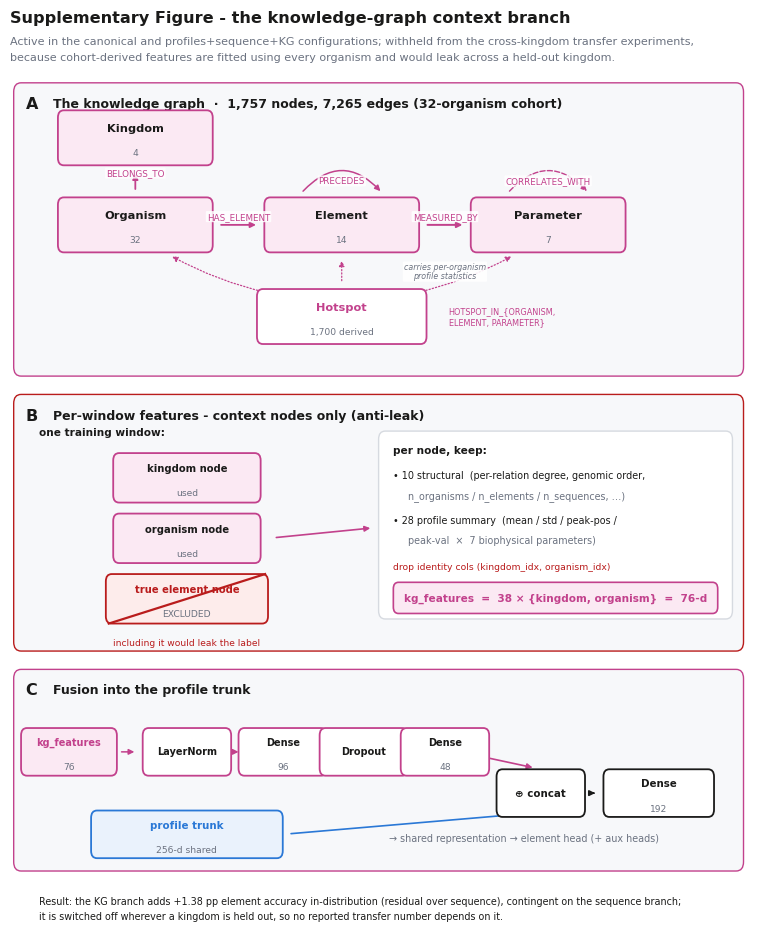

Generate this figure with matplotlib: (Note: this script raises an exception after producing the figure.)
#!/usr/bin/env python3
"""
Supplementary Figure - the biophysical knowledge graph and its context branch.

Shows (A) the KG schema with real counts for the 32-organism cohort
(knowledge_graph_reprofiled_32/kg_stats.json), (B) the context-only feature
extraction that deliberately excludes the true element node (anti-leak), and
(C) how the resulting 76-d vector fuses into the profile trunk.

All numbers are READ FROM THE ARTEFACTS:
  - node/edge counts: knowledge_graph_reprofiled_32/kg_stats.json
  - branch shape/feature_dim: train_taxonomy_multitask.py:1804-1861, 2478-2488
    and the ablation_both run_config (kg feature_dim = 76).

COLOUR CONTRACT (paper-wide): blue = profiles/trunk, magenta = knowledge graph,
red = leakage / caveat.

  python figures/figS_knowledge_graph.py
  -> figures/figS_knowledge_graph.{pdf,png}
"""
import matplotlib
matplotlib.use("Agg")
import matplotlib.pyplot as plt
from matplotlib.patches import FancyBboxPatch

BIO, KG, RED = "#2a78d6", "#c2418c", "#b91c1c"
INK, MUTED, RULE = "#1a1a19", "#6b7280", "#d6dae0"
KTINT, RTINT, PANEL, BTINT = "#fbe9f3", "#fdeceb", "#f7f8fa", "#eaf2fc"

plt.rcParams.update({
    "font.family": "sans-serif", "font.sans-serif": ["DejaVu Sans"],
    "font.size": 9, "pdf.fonttype": 42, "ps.fonttype": 42,
})

fig = plt.figure(figsize=(7.6, 9.4))
ax = fig.add_axes([0.015, 0.01, 0.97, 0.975])
ax.set_xlim(0, 100); ax.set_ylim(0, 100); ax.axis("off")


def box(x, y, w, h, fc="white", ec=RULE, lw=1.0, z=2, r=0.9):
    ax.add_patch(FancyBboxPatch((x, y), w, h, boxstyle=f"round,pad=0,rounding_size={r}",
                                fc=fc, ec=ec, lw=lw, zorder=z))


def node(cx, cy, w, h, label, sub, fc, ec, tcol=INK, fs=8.2):
    box(cx - w / 2, cy - h / 2, w, h, fc=fc, ec=ec, lw=1.3, z=4, r=0.8)
    ax.text(cx, cy + (1.0 if sub else 0), label, ha="center", va="center",
            fontsize=fs, fontweight="bold", color=tcol, zorder=5)
    if sub:
        ax.text(cx, cy - 1.7, sub, ha="center", va="center", fontsize=6.6,
                color=MUTED, zorder=5)


def edge(p1, p2, label="", color=MUTED, lw=1.2, ls="-", curve=0.0, lab_dy=0.9,
         lab_fs=6.3, tcol=None, arrow=True):
    style = "-|>" if arrow else "-"
    ax.annotate("", xy=p2, xytext=p1,
                arrowprops=dict(arrowstyle=style, color=color, lw=lw, ls=ls,
                                mutation_scale=8, shrinkA=6, shrinkB=6,
                                connectionstyle=f"arc3,rad={curve}"))
    if label:
        mx, my = (p1[0] + p2[0]) / 2, (p1[1] + p2[1]) / 2
        ax.text(mx, my + lab_dy, label, ha="center", va="center", fontsize=lab_fs,
                color=tcol or color, zorder=6,
                bbox=dict(boxstyle="round,pad=0.12", fc="white", ec="none", alpha=0.85))


def panel(x, w, y, h, letter, title, ec=RULE):
    box(x, y, w, h, fc=PANEL, ec=ec, lw=1.0, r=1.0)
    ax.text(x + 1.6, y + h - 2.3, letter, fontsize=11.5, fontweight="bold", color=INK, va="center")
    ax.text(x + 5.4, y + h - 2.3, title, fontsize=9.0, fontweight="bold", color=INK, va="center")


# ═════════════ header ═════════════
ax.text(0, 98.6, "Supplementary Figure - the knowledge-graph context branch",
        fontsize=11.6, fontweight="bold", color=INK)
ax.text(0, 96.2, "Active in the canonical and profiles+sequence+KG configurations; withheld from the "
        "cross-kingdom transfer experiments,", fontsize=8.0, color=MUTED)
ax.text(0, 94.4, "because cohort-derived features are fitted using every organism and would leak "
        "across a held-out kingdom.", fontsize=8.0, color=MUTED)

# ═════════════ PANEL A - the graph ═════════════
panel(0.5, 99.0, 60.0, 32.0, "A", "The knowledge graph  ·  1,757 nodes, 7,265 edges (32-organism cohort)", ec=KG)

# taxonomy tier (Kingdom over Organism) + biophysics chain (Element -> Parameter),
# with the hotspot layer as a hub BELOW, so no edge crosses the graph.
K = (17, 86.0); O = (17, 76.5); E = (45, 76.5); P = (73, 76.5); H = (45, 66.5)
node(*K, 21, 6.0, "Kingdom", "4", KTINT, KG)
node(*O, 21, 6.0, "Organism", "32", KTINT, KG)
node(*E, 21, 6.0, "Element", "14", KTINT, KG)
node(*P, 21, 6.0, "Parameter", "7", KTINT, KG)
node(*H, 23, 6.0, "Hotspot", "1,700 derived", "white", KG, tcol=KG)

# taxonomy + chain
edge((O[0], O[1] + 3.0), (K[0], K[1] - 3.0), "BELONGS_TO", KG, 1.3)
edge((O[0] + 10.5, O[1]), (E[0] - 10.5, E[1]), "HAS_ELEMENT", KG, 1.3)
edge((E[0] + 10.5, E[1]), (P[0] - 10.5, P[1]), "MEASURED_BY", KG, 1.4)
ax.text((E[0] + P[0]) / 2, 71.4, "carries per-organism\nprofile statistics", ha="center",
        va="center", fontsize=5.7, color=MUTED, style="italic", linespacing=1.0,
        bbox=dict(boxstyle="round,pad=0.14", fc="white", ec="none", alpha=0.9), zorder=6)
# self-relations, sitting on top of their nodes
edge((E[0] - 6, E[1] + 3.0), (E[0] + 6, E[1] + 3.0), "PRECEDES", KG, 1.1, curve=-0.6, lab_dy=1.8)
edge((P[0] - 6, P[1] + 3.0), (P[0] + 6, P[1] + 3.0), "CORRELATES_WITH", KG, 1.0, ls="--",
     curve=-0.6, lab_dy=1.8)
# hotspot hub -> organism / element / parameter (clean fan, no crossings)
edge((H[0] - 9, H[1] + 2.4), (O[0] + 4, O[1] - 3.0), "", KG, 0.9, ls=":", curve=-0.08)
edge((H[0], H[1] + 3.0), (E[0], E[1] - 3.0), "", KG, 0.9, ls=":")
edge((H[0] + 9, H[1] + 2.4), (P[0] - 4, P[1] - 3.0), "", KG, 0.9, ls=":", curve=0.08)
ax.text(H[0] + 14.5, H[1], "HOTSPOT_IN_{ORGANISM,\nELEMENT, PARAMETER}", ha="left", va="center",
        fontsize=5.9, color=KG)

# ═════════════ PANEL B - context-only extraction ═════════════
panel(0.5, 99.0, 30.0, 28.0, "B", "Per-window features - context nodes only (anti-leak)", ec=RED)

wy = 53.5
ax.text(4.0, wy, "one training window:", fontsize=7.6, color=INK, fontweight="bold")
node(24, wy - 4.6, 20, 5.4, "kingdom node", "used", KTINT, KG, fs=7.2)
node(24, wy - 11.2, 20, 5.4, "organism node", "used", KTINT, KG, fs=7.2)
node(24, wy - 17.8, 22, 5.4, "true element node", "EXCLUDED", RTINT, RED, tcol=RED, fs=7.2)
# cross out element
ax.plot([13.4, 34.6], [wy - 20.5, wy - 15.1], color=RED, lw=1.6, zorder=6)
ax.text(24, wy - 22.6, "including it would leak the label", fontsize=6.6, color=RED,
        ha="center", va="center")

# feature composition box
box(50, wy - 20.0, 48, 20.5, fc="white", ec=RULE, lw=1.0, r=0.9)
ax.text(52, wy - 1.9, "per node, keep:", fontsize=7.6, fontweight="bold", color=INK)
ax.text(52, wy - 4.7, "• 10 structural  (per-relation degree, genomic order,", fontsize=6.9, color=INK)
ax.text(54, wy - 6.9, "n_organisms / n_elements / n_sequences, …)", fontsize=6.9, color=MUTED)
ax.text(52, wy - 9.6, "• 28 profile summary  (mean / std / peak-pos /", fontsize=6.9, color=INK)
ax.text(54, wy - 11.8, "peak-val  ×  7 biophysical parameters)", fontsize=6.9, color=MUTED)
ax.text(52, wy - 14.6, "drop identity cols (kingdom_idx, organism_idx)", fontsize=6.7, color=RED)
box(52, wy - 19.4, 44, 3.4, fc=KTINT, ec=KG, lw=1.2, r=0.7)
ax.text(74, wy - 17.7, "kg_features  =  38 × {kingdom, organism}  =  76-d",
        ha="center", va="center", fontsize=7.6, fontweight="bold", color=KG)
edge((35, wy - 11.2), (50, wy - 10.0), "", KG, 1.2)

# ═════════════ PANEL C - fusion ═════════════
panel(0.5, 99.0, 6.0, 22.0, "C", "Fusion into the profile trunk", ec=KG)

fy = 19.0
# KG branch chain
chain = [(4, "kg_features", "76", KTINT, KG),
         (20, "LayerNorm", "", "white", KG),
         (33, "Dense", "96", "white", KG),
         (44, "Dropout", "", "white", KG),
         (55, "Dense", "48", "white", KG)]
for i, (cx, lab, sub, fc, ec) in enumerate(chain):
    node(cx + 4, fy, 12 if lab != "kg_features" else 13, 5.2, lab, sub, fc, ec,
         tcol=(KG if fc == KTINT else INK), fs=7.0)
    if i:
        edge((chain[i-1][0] + 10, fy), (cx - 2, fy), "", KG, 1.1)

# profile trunk box
node(24, fy - 9.0, 26, 5.2, "profile trunk", "256-d shared", BTINT, BIO, tcol=BIO, fs=7.4)
# concat
node(72, fy - 4.5, 12, 5.2, "⊕ concat", "", "white", INK, fs=7.4)
edge((61, fy), (72, fy - 1.9), "", KG, 1.2)
edge((37, fy - 9.0), (72, fy - 6.6), "", BIO, 1.2)
node(88, fy - 4.5, 15, 5.2, "Dense", "192", "white", INK, fs=7.4)
edge((78, fy - 4.5), (80.5, fy - 4.5), "", INK, 1.2)
# to heads
ax.text(88, fy - 9.4, "→ shared representation → element head (+ aux heads)",
        ha="right", va="center", fontsize=6.9, color=MUTED)

ax.text(4, 2.4, "Result: the KG branch adds +1.38 pp element accuracy in-distribution (residual over "
        "sequence), contingent on the sequence branch;", fontsize=6.9, color=INK)
ax.text(4, 0.7, "it is switched off wherever a kingdom is held out, so no reported transfer number "
        "depends on it.", fontsize=6.9, color=INK)

fig.savefig("figures/figS_knowledge_graph.pdf")
fig.savefig("figures/figS_knowledge_graph.png", dpi=200)
print("wrote figures/figS_knowledge_graph.{pdf,png}")
